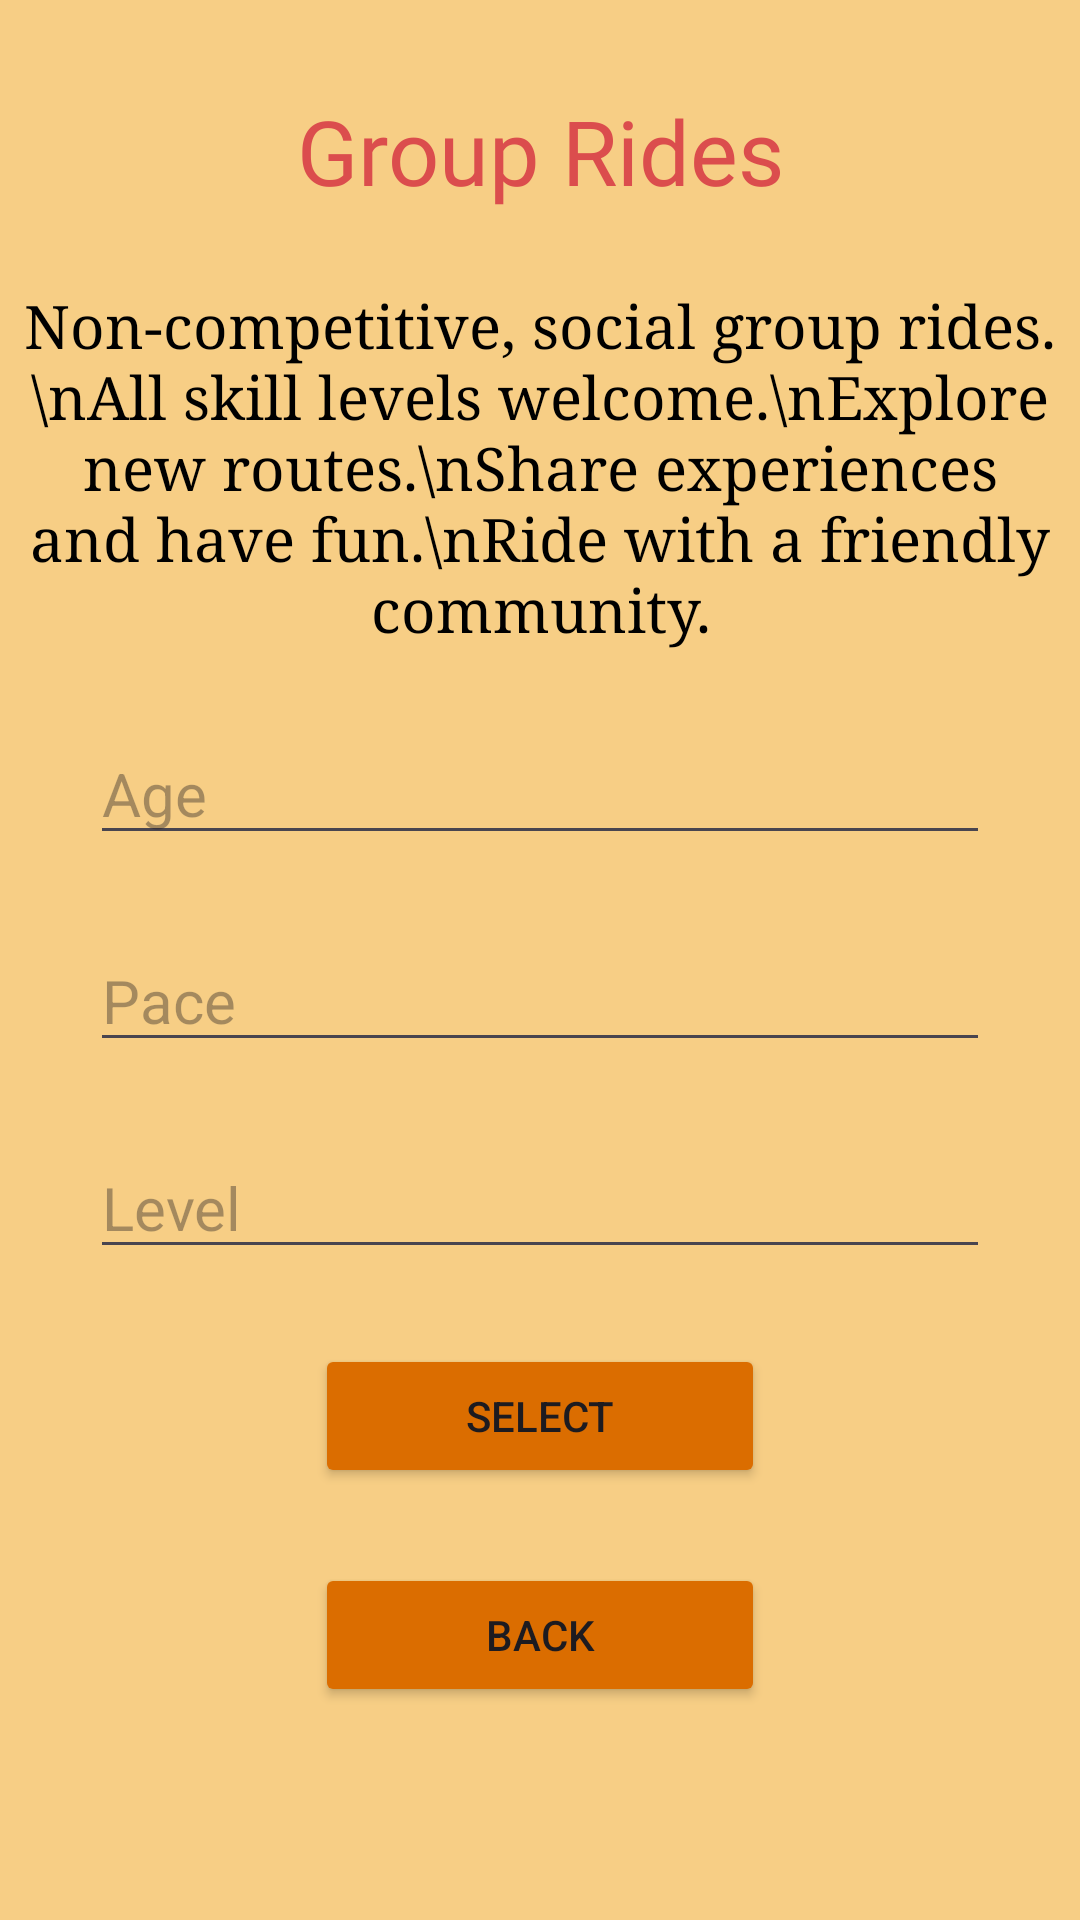

This screen was rendered from an Android layout file. Write that file and the resources it references.
<!-- AndroidManifest.xml: application theme Theme.GCCCyclingApp -->
<!-- res/layout/activity_group_rides.xml -->
<?xml version="1.0" encoding="utf-8"?>
<RelativeLayout xmlns:android="http://schemas.android.com/apk/res/android"
    xmlns:app="http://schemas.android.com/apk/res-auto"
    xmlns:tools="http://schemas.android.com/tools"
    android:layout_width="match_parent"
    android:layout_height="match_parent"
    android:background="#f7ce85"
    tools:context=".MainActivity">

    <LinearLayout
        android:layout_width="match_parent"
        android:layout_height="match_parent"
        android:orientation="vertical">

        <TextView
            android:layout_width="fill_parent"
            android:layout_height="wrap_content"
            android:layout_marginTop="30dp"
            android:text="Group Rides"
            android:gravity="center"
            android:fontFamily="@font/sigmarone"
            android:textColor="#DB4D4D"
            android:textSize="30sp" />

        <Space
            android:layout_width="match_parent"
            android:layout_height="25dp" />

        <TextView
            android:layout_width="fill_parent"
            android:layout_height="wrap_content"
            android:text="Non-competitive, social group rides.\nAll skill levels welcome.\nExplore new routes.\nShare experiences and have fun.\nRide with a friendly community."
            android:gravity="center"
            android:fontFamily="serif"
            android:textColor="#000000"
            android:textSize="20sp" />

        <Space
            android:layout_width="match_parent"
            android:layout_height="25dp" />

        <EditText
            android:id="@+id/ageField"
            android:layout_width="300sp"
            android:layout_height="wrap_content"
            android:textSize="20sp"
            android:layout_gravity="center"
            android:hint="Age"
            android:inputType="textEmailAddress" />

        <Space
            android:layout_width="match_parent"
            android:layout_height="25dp" />

        <EditText
            android:id="@+id/paceField"
            android:layout_width="300sp"
            android:layout_height="wrap_content"
            android:textSize="20sp"
            android:layout_gravity="center"
            android:hint="Pace"
            android:inputType="textEmailAddress" />

        <Space
            android:layout_width="match_parent"
            android:layout_height="25dp" />

        <EditText
            android:id="@+id/levelField"
            android:layout_width="300sp"
            android:layout_height="wrap_content"
            android:textSize="20sp"
            android:layout_gravity="center"
            android:hint="Level"
            android:inputType="textEmailAddress" />

        <Space
            android:layout_width="match_parent"
            android:layout_height="25dp" />

        <Button
            android:id="@+id/selectGroupRides"
            style="@style/Widget.AppCompat.Button.Small"
            android:layout_width="150dp"
            android:layout_height="wrap_content"
            android:layout_gravity="center"
            android:backgroundTint="#db6d00"
            android:onClick=""
            android:text="Select" />

        <Space
            android:layout_width="match_parent"
            android:layout_height="25dp" />

        <Button
            android:id="@+id/back"
            style="@style/Widget.AppCompat.Button.Small"
            android:layout_width="150dp"
            android:layout_height="wrap_content"
            android:layout_gravity="center"
            android:backgroundTint="#db6d00"
            android:onClick=""
            android:text="back" />

    </LinearLayout>

</RelativeLayout>
<!-- resources referenced by this layout -->
<resources>
  <style name="Theme.GCCCyclingApp" parent="Base.Theme.GCCCyclingApp" />
  <style name="Base.Theme.GCCCyclingApp" parent="Theme.Material3.DayNight.NoActionBar">
          
          
      </style>
</resources>
